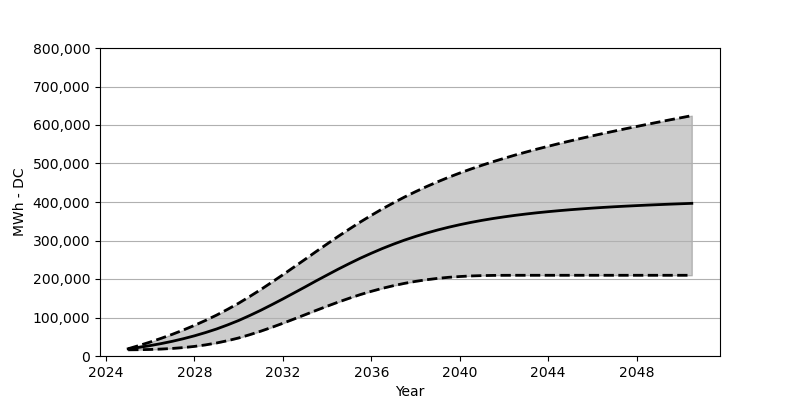

Values plotted in this chart, from the file beside it:
Date, Low, Base, High
2025-01, 16071, 18566, 18886
2025-07, 16370, 22473, 27308
2026-01, 16989, 27071, 36328
2026-07, 18030, 32266, 46008
2027-01, 19638, 38215, 56389
2027-07, 21855, 44864, 67522
2028-01, 24916, 52410, 79542
2028-07, 28834, 60842, 92387
2029-01, 33833, 70203, 106242
2029-07, 39792, 80707, 121210
2030-01, 46884, 92274, 137189
2030-07, 55255, 105057, 154487
2031-01, 64523, 118778, 172610
2031-07, 74409, 133189, 191547
2032-01, 85016, 148230, 211020
2032-07, 95985, 163662, 230916
2033-01, 107170, 179259, 251018
2033-07, 118345, 194939, 271100
2034-01, 129344, 210350, 291037
2034-07, 139921, 225422, 310541
2035-01, 150003, 239998, 329530
2035-07, 159404, 253853, 347849
2036-01, 168012, 266873, 365405
2036-07, 175764, 279130, 382094
2037-01, 182661, 290511, 397918
2037-07, 188671, 300975, 412794
2038-01, 193825, 310531, 426876
2038-07, 198083, 319293, 440071
2039-01, 201629, 327303, 452524
2039-07, 204392, 334468, 464204
2040-01, 206443, 341035, 475214
2040-07, 207918, 346921, 485574
2041-01, 208814, 352271, 495377
2041-07, 209350, 357054, 504594
2042-01, 209567, 361353, 513377
2042-07, 209639, 365271, 521809
2043-01, 209649, 368817, 529768
2043-07, 209649, 372033, 537427
2044-01, 209649, 374909, 544756
2044-07, 209649, 377517, 551880
2045-01, 209649, 379950, 558694
2045-07, 209649, 382074, 565384
2046-01, 209649, 384125, 571848
2046-07, 209649, 385971, 578136
2047-01, 209649, 387682, 584239
2047-07, 209649, 389187, 590290
2048-01, 209649, 390609, 596146
2048-07, 209649, 391970, 601950
2049-01, 209649, 393187, 607733
2049-07, 209649, 394352, 613310
2050-01, 209649, 395455, 618846
2050-07, 209649, 396516, 624340
